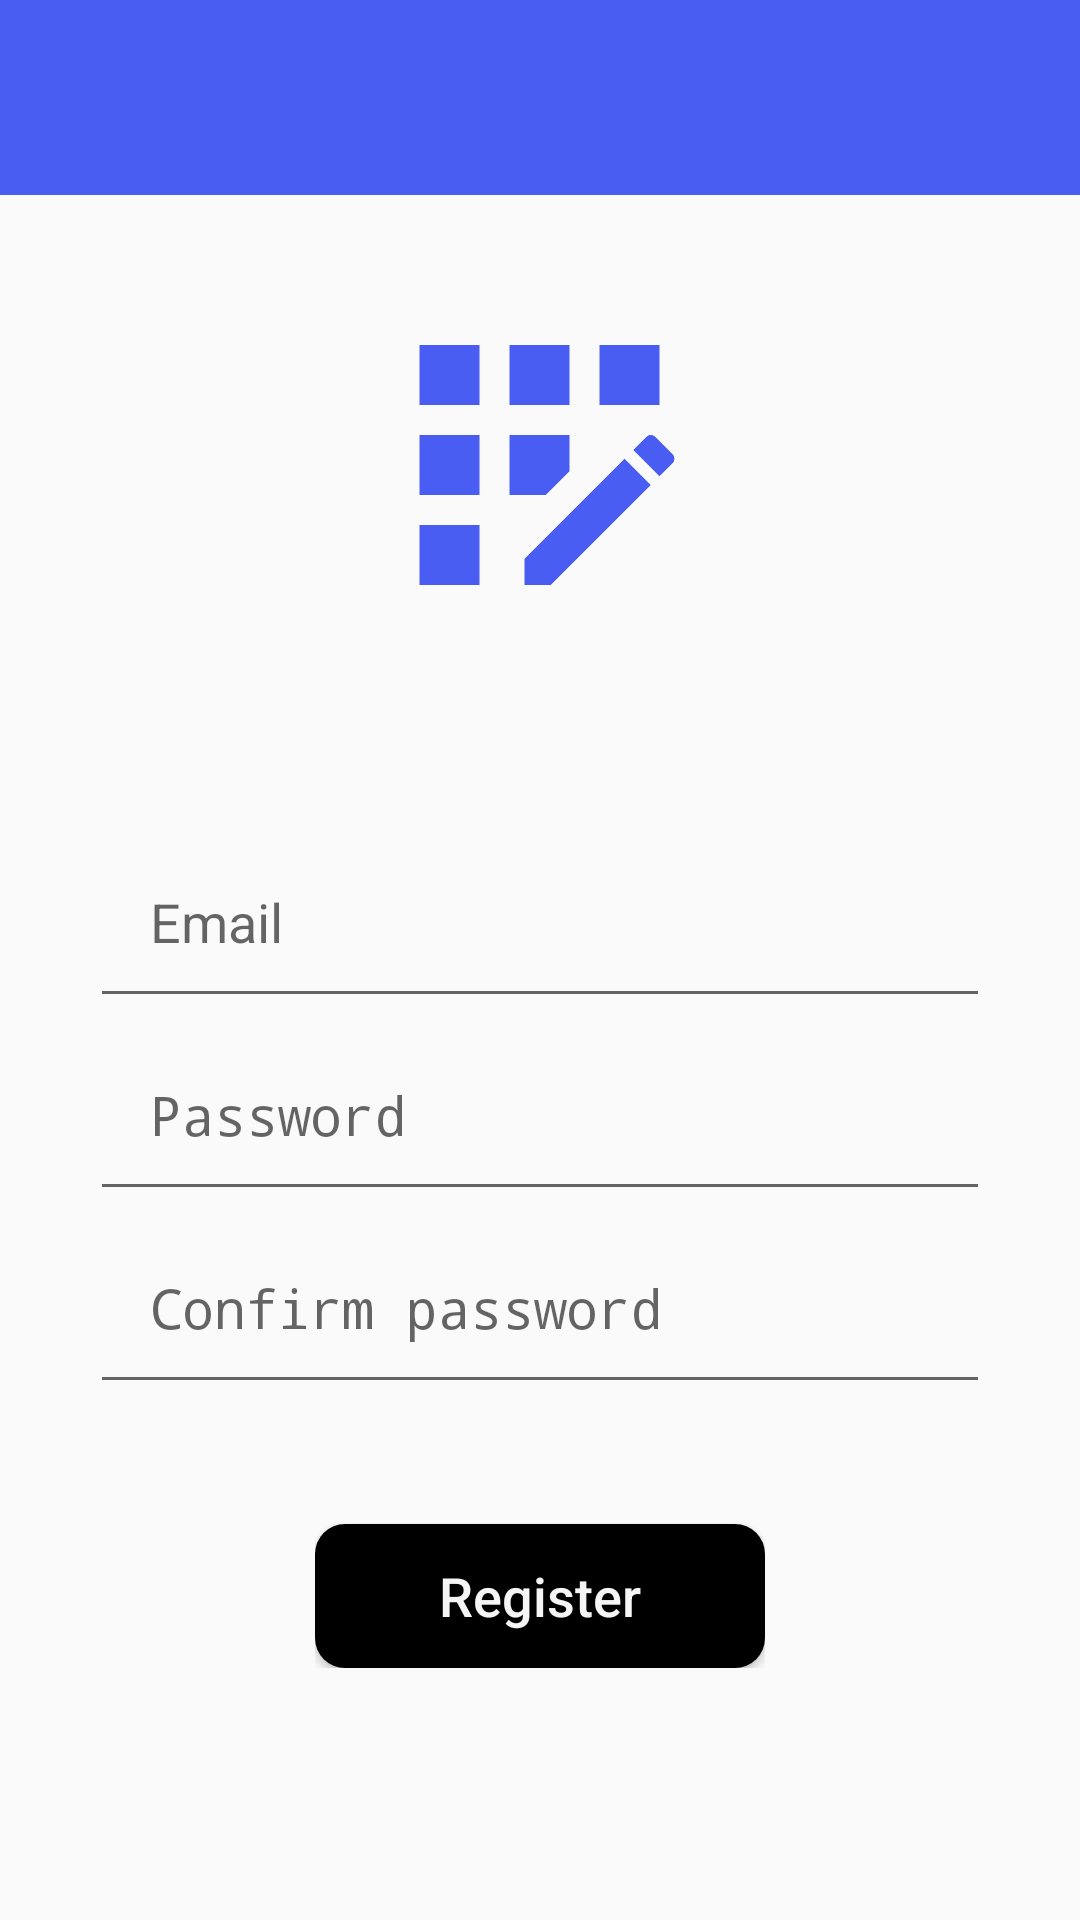

This screen was rendered from an Android layout file. Write that file and the resources it references.
<!-- AndroidManifest.xml: activity theme Theme.AppCompat.Light.NoActionBar -->
<!-- res/layout/activity_register.xml -->
<?xml version="1.0" encoding="utf-8"?>
<FrameLayout xmlns:android="http://schemas.android.com/apk/res/android"
    xmlns:app="http://schemas.android.com/apk/res-auto"
    xmlns:tools="http://schemas.android.com/tools"
    android:layout_width="match_parent"
    android:layout_height="match_parent"
    android:orientation="vertical"
    tools:context=".RegisterActivity">

    <LinearLayout
        android:layout_width="match_parent"
        android:layout_height="match_parent">

        <LinearLayout
            android:layout_width="match_parent"
            android:layout_height="match_parent"
            android:orientation="vertical">

            <androidx.appcompat.widget.Toolbar
                android:id="@+id/toolbarRegister"
                android:layout_width="match_parent"
                android:layout_height="65dp"
                app:titleTextColor="@color/white"
                android:background="@color/primary" />

            <LinearLayout
                android:layout_width="match_parent"
                android:layout_height="match_parent"
                android:gravity="center"
                android:orientation="vertical">

                <ImageView
                    android:id="@+id/imgRegister"
                    android:layout_width="135dp"
                    android:layout_height="120dp"
                    android:layout_margin="30dp"
                    android:layout_marginBottom="30dp"
                    android:src="@drawable/ic_register" />

                <LinearLayout
                    android:layout_width="match_parent"
                    android:layout_height="match_parent"
                    android:layout_margin="30dp"
                    android:gravity="center_horizontal"
                    android:orientation="vertical">

                    <LinearLayout
                        android:layout_width="match_parent"
                        android:layout_height="wrap_content"
                        android:orientation="vertical">

                        <LinearLayout
                            android:layout_width="match_parent"
                            android:layout_height="wrap_content"
                            android:gravity="center"
                            android:orientation="horizontal">

                            <EditText
                                android:id="@+id/etvEmail"
                                android:layout_width="0dp"
                                android:layout_height="wrap_content"
                                android:layout_weight="1"
                                android:hint="Email"
                                android:inputType="textEmailAddress"
                                android:padding="20dp"
                                android:paddingBottom="20dp" />

                            <ImageView
                                android:id="@+id/imgCloseEmail"
                                android:layout_width="26dp"
                                android:layout_height="26dp"
                                android:layout_marginLeft="20dp"
                                android:src="@drawable/ic_close"
                                android:visibility="gone" />

                        </LinearLayout>

                        <TextView
                            android:id="@+id/txtErrorEmail"
                            android:layout_width="match_parent"
                            android:layout_height="wrap_content"
                            android:textColor="@android:color/holo_red_dark"
                            android:visibility="gone" />

                    </LinearLayout>

                    <LinearLayout
                        android:layout_width="match_parent"
                        android:layout_height="wrap_content"
                        android:gravity="center"
                        android:orientation="vertical">

                        <LinearLayout
                            android:layout_width="match_parent"
                            android:layout_height="wrap_content"
                            android:gravity="center"
                            android:orientation="horizontal">

                            <EditText
                                android:id="@+id/etvPassword"
                                android:layout_width="0dp"
                                android:layout_height="wrap_content"
                                android:layout_weight="1"
                                android:hint="Password"
                                android:inputType="textPassword"
                                android:padding="20dp" />

                            <ImageView
                                android:id="@+id/imgClosePassword"
                                android:layout_width="26dp"
                                android:layout_height="26dp"
                                android:layout_marginLeft="20dp"
                                android:src="@drawable/ic_close"
                                android:visibility="gone" />

                        </LinearLayout>

                        <TextView
                            android:id="@+id/txtErrorPassword"
                            android:layout_width="match_parent"
                            android:layout_height="wrap_content"
                            android:textColor="@android:color/holo_red_dark"
                            android:visibility="gone" />

                        <LinearLayout
                            android:layout_width="match_parent"
                            android:layout_height="wrap_content"
                            android:gravity="center"
                            android:orientation="vertical">

                            <LinearLayout
                                android:layout_width="match_parent"
                                android:layout_height="wrap_content"
                                android:gravity="center"
                                android:orientation="horizontal">

                                <EditText
                                    android:id="@+id/etvConfirmPassword"
                                    android:layout_width="0dp"
                                    android:layout_height="wrap_content"
                                    android:layout_weight="1"
                                    android:hint="Confirm password"
                                    android:inputType="textPassword"
                                    android:padding="20dp" />

                                <ImageView
                                    android:id="@+id/imgCloseConfirmPassword"
                                    android:layout_width="26dp"
                                    android:layout_height="26dp"
                                    android:layout_marginLeft="20dp"
                                    android:src="@drawable/ic_close"
                                    android:visibility="gone" />

                            </LinearLayout>

                            <TextView
                                android:id="@+id/txtErrorConfirmPassword"
                                android:layout_width="match_parent"
                                android:layout_height="wrap_content"
                                android:textColor="@android:color/holo_red_dark"
                                android:visibility="gone" />

                        </LinearLayout>

                        <LinearLayout
                            android:layout_width="wrap_content"
                            android:layout_height="wrap_content"
                            android:gravity="center"
                            android:orientation="vertical">

                            <Button
                                android:id="@+id/btnRegister"
                                android:layout_width="150dp"
                                android:layout_height="wrap_content"
                                android:layout_marginTop="40dp"
                                android:background="@drawable/ic_rounded_button"
                                android:clickable="true"
                                android:text="Register"
                                android:textAllCaps="false"
                                android:textColor="@color/whiteSmoke"
                                android:textSize="18dp"
                                app:backgroundTint="@color/primary" />
                        </LinearLayout>
                    </LinearLayout>
                </LinearLayout>
            </LinearLayout>

        </LinearLayout>
    </LinearLayout>

    <LinearLayout
        android:layout_width="match_parent"
        android:layout_height="match_parent"
        android:gravity="center">

        <ProgressBar
            android:id="@+id/progressBar"
            android:layout_width="wrap_content"
            android:layout_height="match_parent"
            android:elevation="10dp"
            android:indeterminateDrawable="@drawable/circular_progress_bar"
            android:visibility="gone" />
    </LinearLayout>

</FrameLayout>
<!-- resources referenced by this layout -->
<resources>
  <color name="primary">#4A5DF2</color>
  <color name="white">#FFFFFFFF</color>
  <color name="whiteSmoke">#F5F5F5</color>
  <!-- drawable circular_progress_bar (drawable) -->
  <?xml version="1.0" encoding="utf-8"?>
  <rotate xmlns:android="http://schemas.android.com/apk/res/android"
      android:fromDegrees="-90"
      android:pivotX="50%"
      android:pivotY="50%"
      android:toDegrees="600">
  
      <shape
          android:shape="ring"
          android:useLevel="false">
          <gradient
              android:centerColor="@color/white"
              android:centerY="0.5"
              android:endColor="@color/primary"
              android:startColor="@color/whiteSmoke"
              android:type="sweep"
              android:useLevel="false" />
      </shape>
  
  </rotate>
  <!-- drawable ic_close (drawable-anydpi) -->
  <vector xmlns:android="http://schemas.android.com/apk/res/android"
      android:width="24dp"
      android:height="24dp"
      android:viewportWidth="24"
      android:viewportHeight="24"
      android:tint="@color/primary"
      android:alpha="1">
    <path
        android:fillColor="@android:color/white"
        android:pathData="M19,6.41L17.59,5 12,10.59 6.41,5 5,6.41 10.59,12 5,17.59 6.41,19 12,13.41 17.59,19 19,17.59 13.41,12z"/>
  </vector>
  <!-- drawable ic_register (drawable-anydpi) -->
  <vector xmlns:android="http://schemas.android.com/apk/res/android"
      android:width="24dp"
      android:height="24dp"
      android:viewportWidth="24"
      android:viewportHeight="24"
      android:tint="@color/primary"
      android:alpha="1">
    <path
        android:fillColor="@android:color/white"
        android:pathData="M10,4h4v4h-4z"/>
    <path
        android:fillColor="@android:color/white"
        android:pathData="M4,16h4v4h-4z"/>
    <path
        android:fillColor="@android:color/white"
        android:pathData="M4,10h4v4h-4z"/>
    <path
        android:fillColor="@android:color/white"
        android:pathData="M4,4h4v4h-4z"/>
    <path
        android:fillColor="@android:color/white"
        android:pathData="M14,12.42l0,-2.42l-4,0l0,4l2.42,0z"/>
    <path
        android:fillColor="@android:color/white"
        android:pathData="M20.88,11.29l-1.17,-1.17c-0.16,-0.16 -0.42,-0.16 -0.58,0L18.25,11L20,12.75l0.88,-0.88C21.04,11.71 21.04,11.45 20.88,11.29z"/>
    <path
        android:fillColor="@android:color/white"
        android:pathData="M11,18.25l0,1.75l1.75,0l6.67,-6.67l-1.75,-1.75z"/>
    <path
        android:fillColor="@android:color/white"
        android:pathData="M16,4h4v4h-4z"/>
  </vector>
  <!-- drawable ic_rounded_button (drawable) -->
  <?xml version="1.0" encoding="utf-8"?>
  <selector>
      <item>
          <shape xmlns:android="http://schemas.android.com/apk/res/android" android:padding="10dp" android:shape="rectangle">
              <solid android:color="@android:color/black" />
              <corners android:radius="10dp" />
              <stroke android:color="@android:color/black" />
          </shape>
      </item>
  </selector>
</resources>
